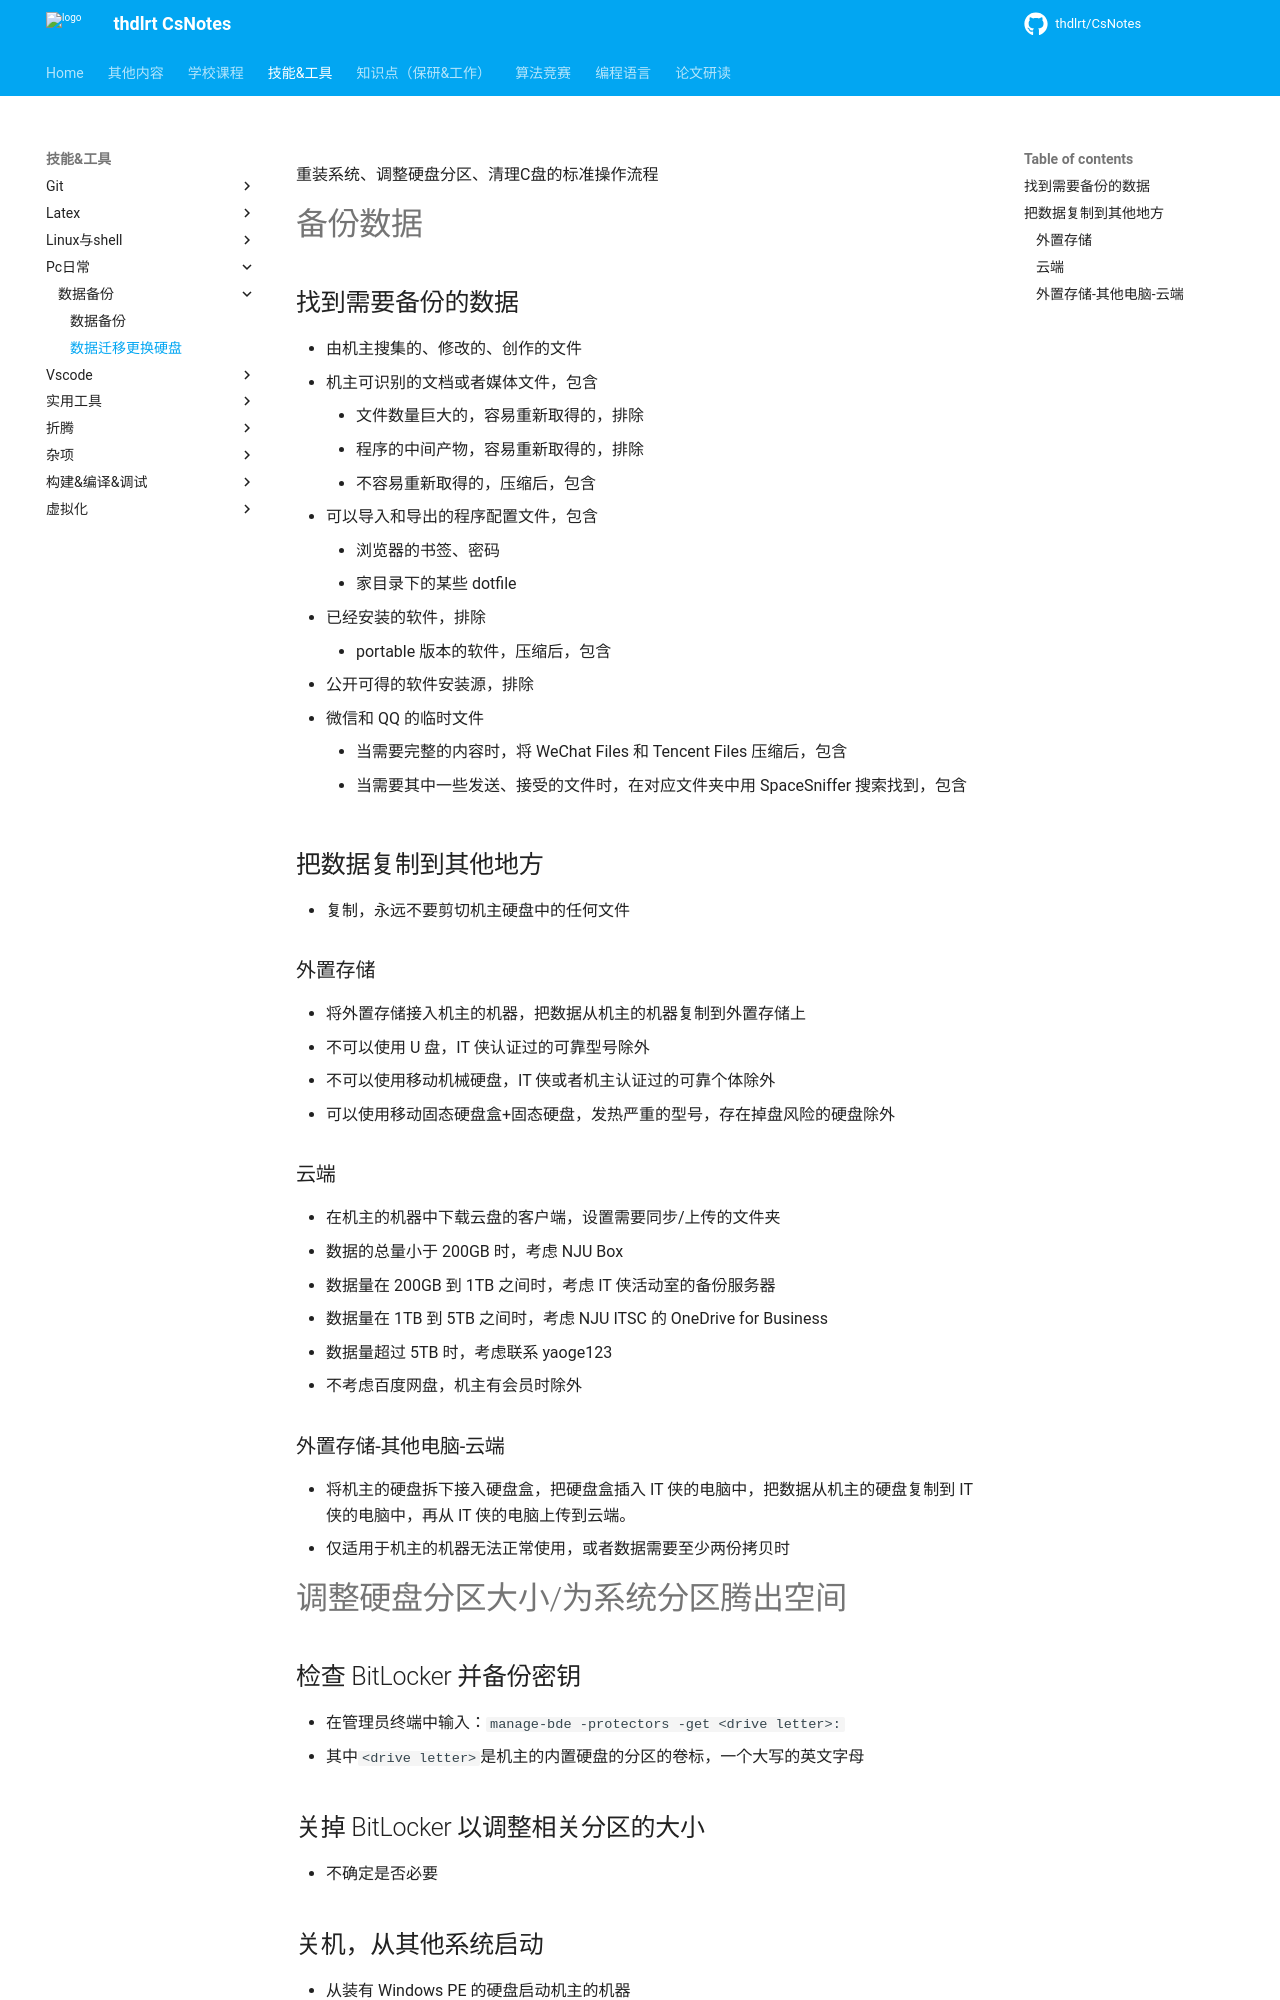

repository: thdlrt/CsNotes · page: 技能&工具/pc日常/数据备份/数据迁移更换硬盘/index.html · generator: mkdocs

重装系统、调整硬盘分区、清理C盘的标准操作流程

# 备份数据

## 找到需要备份的数据

- 由机主搜集的、修改的、创作的文件
  - 机主可识别的文档或者媒体文件，包含
    - 文件数量巨大的，容易重新取得的，排除
    - 程序的中间产物，容易重新取得的，排除
    - 不容易重新取得的，压缩后，包含
  - 可以导入和导出的程序配置文件，包含
    - 浏览器的书签、密码
    - 家目录下的某些 dotfile
  - 已经安装的软件，排除
    - portable 版本的软件，压缩后，包含
  - 公开可得的软件安装源，排除
  - 微信和 QQ 的临时文件
    - 当需要完整的内容时，将 WeChat Files 和 Tencent Files 压缩后，包含
    - 当需要其中一些发送、接受的文件时，在对应文件夹中用 SpaceSniffer 搜索找到，包含

## 把数据复制到其他地方

- 复制，永远不要剪切机主硬盘中的任何文件

### 外置存储

- 将外置存储接入机主的机器，把数据从机主的机器复制到外置存储上
  - 不可以使用 U 盘，IT 侠认证过的可靠型号除外
  - 不可以使用移动机械硬盘，IT 侠或者机主认证过的可靠个体除外
  - 可以使用移动固态硬盘盒+固态硬盘，发热严重的型号，存在掉盘风险的硬盘除外

### 云端

- 在机主的机器中下载云盘的客户端，设置需要同步/上传的文件夹
  - 数据的总量小于 200GB 时，考虑 NJU Box
  - 数据量在 200GB 到 1TB 之间时，考虑 IT 侠活动室的备份服务器
  - 数据量在 1TB 到 5TB 之间时，考虑 NJU ITSC 的 OneDrive for Business
  - 数据量超过 5TB 时，考虑联系 yaoge123
  - 不考虑百度网盘，机主有会员时除外

### 外置存储-其他电脑-云端

- 将机主的硬盘拆下接入硬盘盒，把硬盘盒插入 IT 侠的电脑中，把数据从机主的硬盘复制到 IT 侠的电脑中，再从 IT 侠的电脑上传到云端。
- 仅适用于机主的机器无法正常使用，或者数据需要至少两份拷贝时

# 调整硬盘分区大小/为系统分区腾出空间

## 检查 BitLocker 并备份密钥

- 在管理员终端中输入：`manage-bde -protectors -get <drive letter>:`
  - 其中`<drive letter>`是机主的内置硬盘的分区的卷标，一个大写的英文字母

## 关掉 BitLocker 以调整相关分区的大小

- 不确定是否必要

## 关机，从其他系统启动

- 从装有 Windows PE 的硬盘启动机主的机器
  - 在无法保证 USB 连接可靠时，在机主的机器上安装 DiskGenius，启动到机主系统中的 Windows RE
